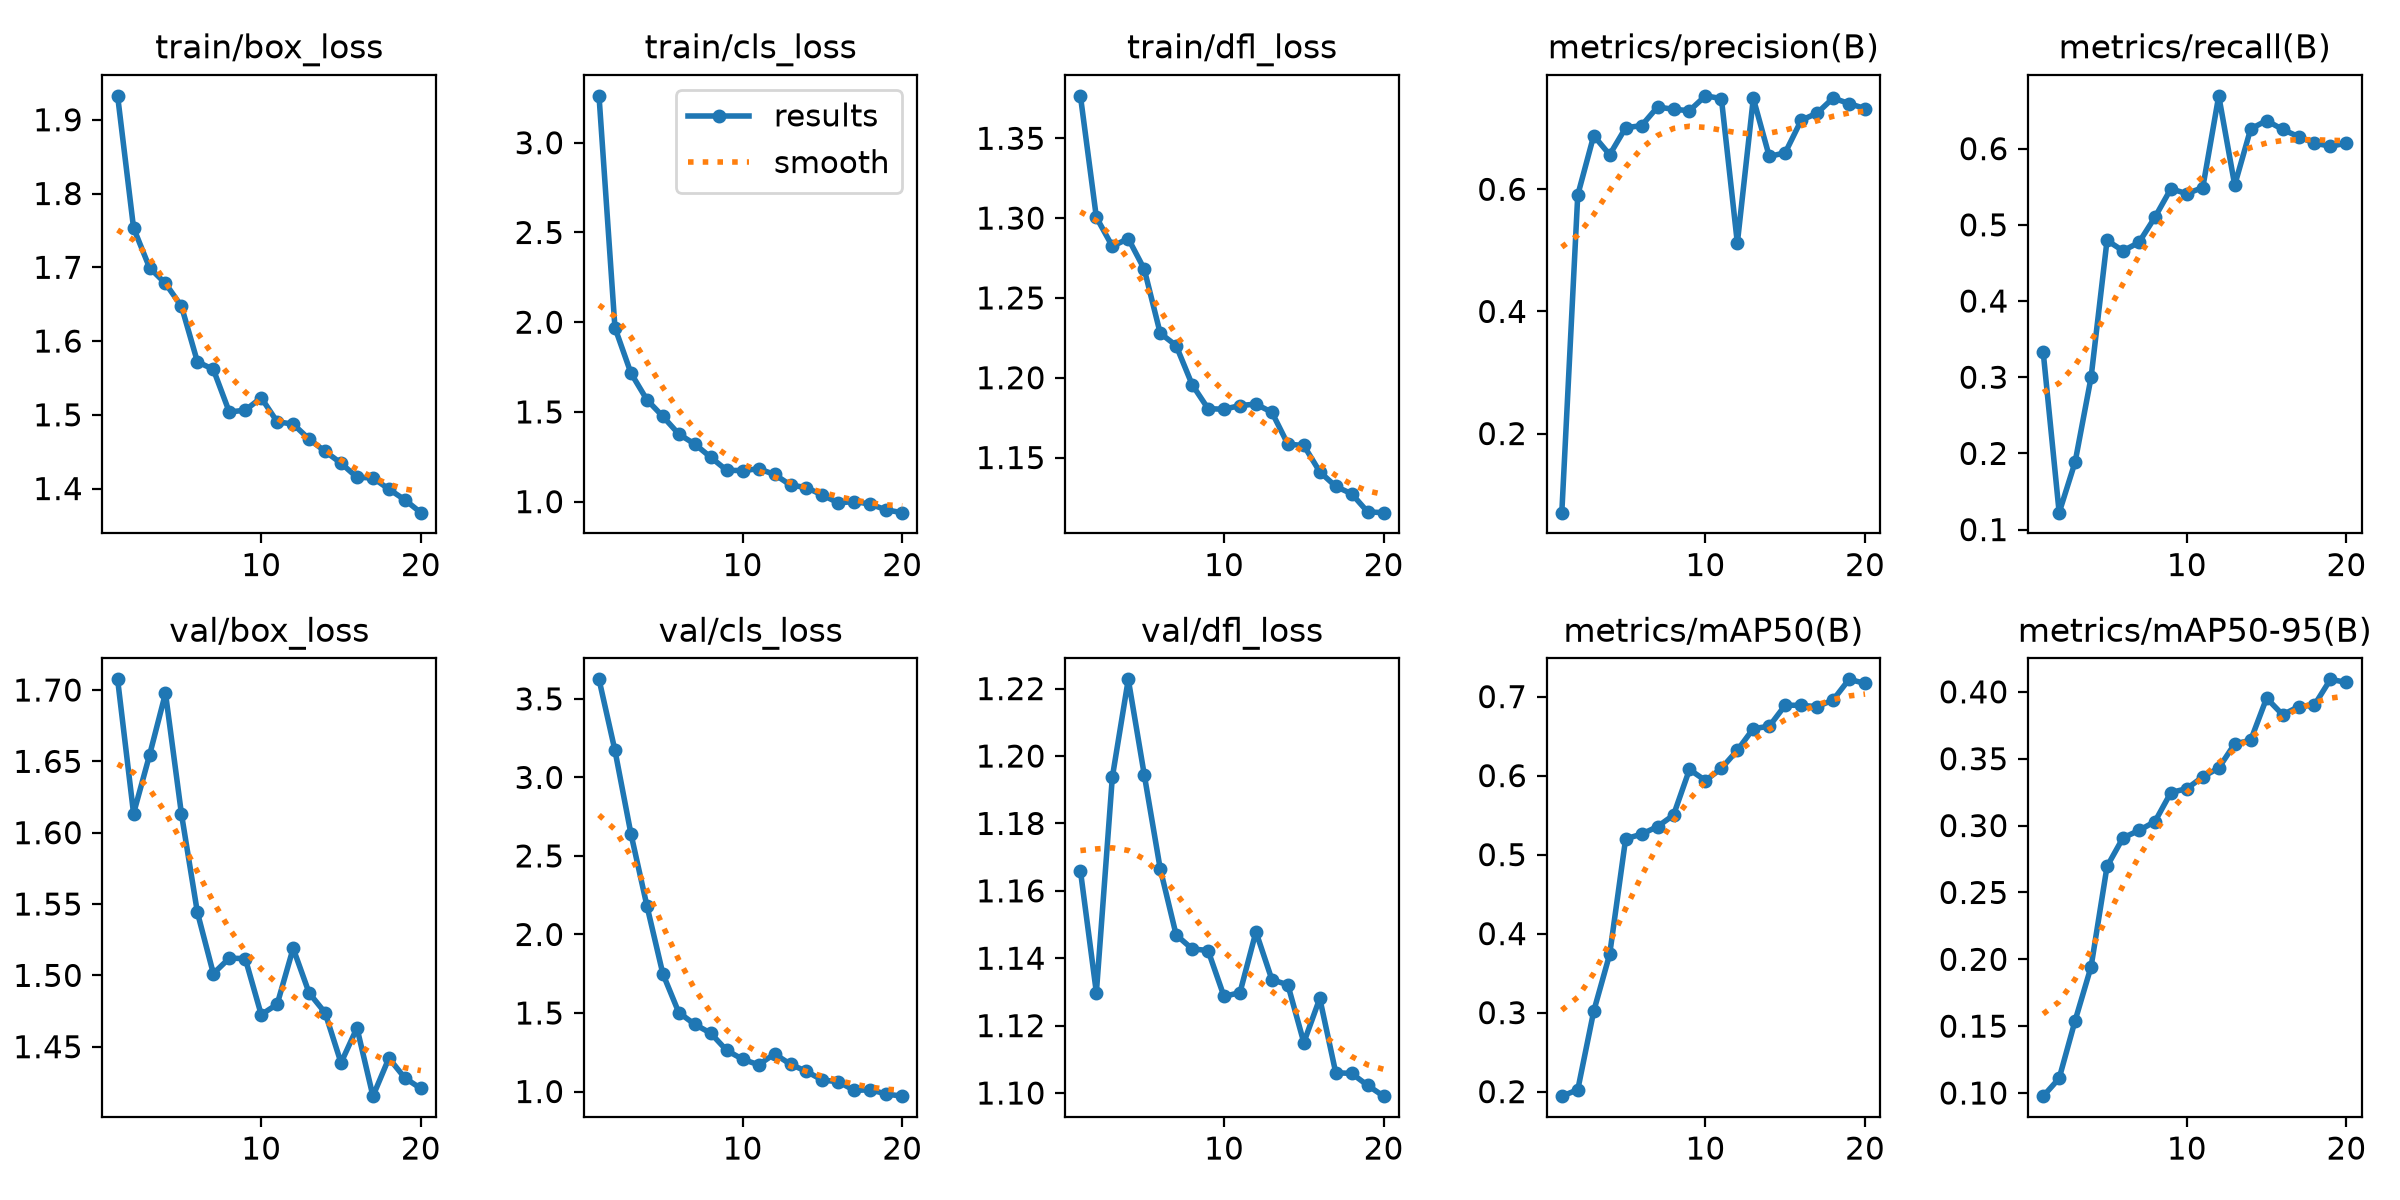

The data file committed next to this chart (first rows):
epoch, time, train/box_loss, train/cls_loss, train/dfl_loss, metrics/precision(B), metrics/recall(B), metrics/mAP50(B), metrics/mAP50-95(B), val/box_loss, val/cls_loss, val/dfl_loss, lr/pg0, lr/pg1, lr/pg2
1, 279.4, 1.932, 3.261, 1.377, 0.07046, 0.3329, 0.1943, 0.09765, 1.707, 3.624, 1.166, 0.000321, 0.000321, 0.000321
2, 933.3, 1.753, 1.969, 1.301, 0.5907, 0.1222, 0.2024, 0.111, 1.613, 3.172, 1.13, 0.0006219, 0.0006219, 0.0006219
3, 1183, 1.699, 1.717, 1.282, 0.6878, 0.1887, 0.3018, 0.1541, 1.654, 2.642, 1.194, 0.0008899, 0.0008899, 0.0008899
4, 1451, 1.678, 1.568, 1.287, 0.6566, 0.2998, 0.3739, 0.1945, 1.698, 2.184, 1.223, 0.0008515, 0.0008515, 0.0008515
5, 1717, 1.647, 1.475, 1.268, 0.7008, 0.4796, 0.52, 0.2694, 1.613, 1.75, 1.194, 0.000802, 0.000802, 0.000802
6, 1987, 1.572, 1.377, 1.228, 0.7043, 0.4659, 0.5259, 0.2908, 1.544, 1.503, 1.167, 0.0007525, 0.0007525, 0.0007525
7, 2257, 1.562, 1.321, 1.22, 0.7347, 0.4769, 0.5355, 0.2964, 1.501, 1.428, 1.147, 0.000703, 0.000703, 0.000703
8, 2565, 1.504, 1.248, 1.196, 0.731, 0.5099, 0.55, 0.3029, 1.512, 1.372, 1.143, 0.0006535, 0.0006535, 0.0006535
9, 3326, 1.506, 1.175, 1.181, 0.7287, 0.5473, 0.6078, 0.3247, 1.512, 1.262, 1.142, 0.000604, 0.000604, 0.000604
10, 3568, 1.523, 1.173, 1.18, 0.753, 0.5409, 0.5938, 0.3276, 1.472, 1.205, 1.129, 0.0005545, 0.0005545, 0.0005545
11, 3841, 1.49, 1.183, 1.183, 0.7486, 0.549, 0.6091, 0.3364, 1.48, 1.17, 1.13, 0.000505, 0.000505, 0.000505
12, 4073, 1.487, 1.152, 1.183, 0.512, 0.6693, 0.6321, 0.3431, 1.519, 1.24, 1.148, 0.0004555, 0.0004555, 0.0004555
13, 4287, 1.467, 1.092, 1.178, 0.7489, 0.5521, 0.6595, 0.3611, 1.488, 1.173, 1.134, 0.000406, 0.000406, 0.000406
14, 4519, 1.45, 1.078, 1.158, 0.6538, 0.6259, 0.6625, 0.3638, 1.474, 1.128, 1.132, 0.0003565, 0.0003565, 0.0003565
15, 4769, 1.434, 1.036, 1.158, 0.6598, 0.6369, 0.6891, 0.3953, 1.439, 1.073, 1.115, 0.000307, 0.000307, 0.000307
16, 5057, 1.415, 0.9933, 1.141, 0.713, 0.6252, 0.6889, 0.3829, 1.463, 1.063, 1.128, 0.0002575, 0.0002575, 0.0002575
17, 5364, 1.415, 1.001, 1.132, 0.7248, 0.6157, 0.6873, 0.3888, 1.415, 1.007, 1.106, 0.000208, 0.000208, 0.000208
18, 5637, 1.399, 0.9862, 1.127, 0.7494, 0.6072, 0.6957, 0.3902, 1.442, 1.011, 1.106, 0.0001585, 0.0001585, 0.0001585
19, 5851, 1.385, 0.9539, 1.116, 0.7404, 0.6032, 0.7219, 0.4094, 1.428, 0.9838, 1.102, 0.000109, 0.000109, 0.000109
20, 6063, 1.367, 0.9387, 1.115, 0.7322, 0.6072, 0.7168, 0.4071, 1.421, 0.9705, 1.099, 5.95e-05, 5.95e-05, 5.95e-05
